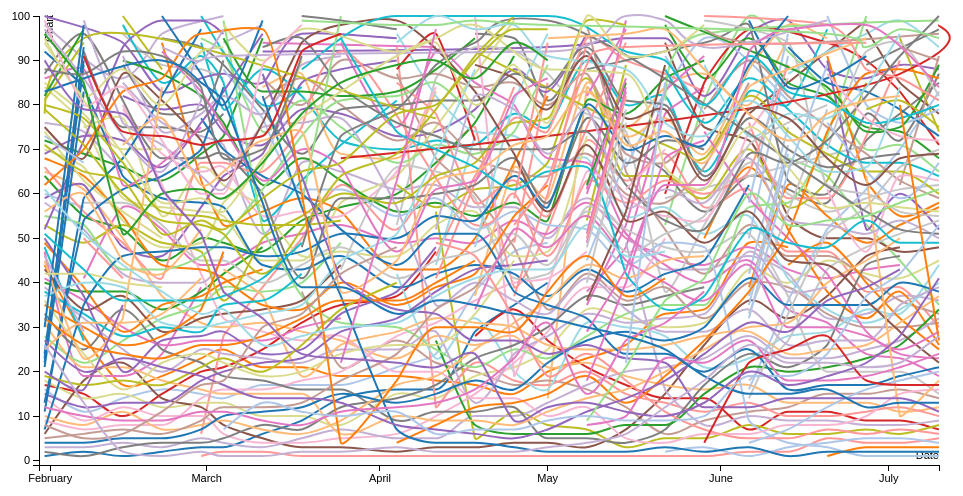
D3 v3 page, settled after 480 driven frames (8 s of simulated time); the page loaded 1 data file(s).


// ── arc.js
var margin = {top: 20, right: 20, bottom: 30, left: 40},
    width = 960 - margin.left - margin.right,
    height = 500 - margin.top - margin.bottom;

/*
 * value accessor - returns the value to encode for a given data object.
 * scale - maps value to a visual display encoding, such as a pixel position.
 * map function - maps from data value to display value
 * axis - sets up axis
 */


var bxValue = function(d) {return d.date;};
var bxScale = d3.time.scale().range([0,width]);
var bxMap = function(d) {return bxScale(bxValue(d));};
var bxAxis = d3.svg.axis().scale(bxScale).orient("bottom");

// setup y
var byValue = function(d) {return 100-d.chart;}; // data -> value
var byScale = d3.scale.linear().range([height,1]);
var byMap = function(d) { return byScale(byValue(d)); }; // data -> display
var byAxis = d3.svg.axis().scale(byScale).orient("left");

// setup fill color
var cValue = function(d) { return d.artist;},
    color = d3.scale.category20();

// add the graph canvas to the body of the webpage
var svg = d3.select("body").append("svg")
    .attr("width", width + margin.left + margin.right)
    .attr("height", height + margin.top + margin.bottom)
  .append("g")
    .attr("transform", "translate(" + margin.left + "," + margin.top + ")");

// add the tooltip area to the webpage
var tooltip = d3.select("body").append("div")
    .attr("class", "tooltip")
    .style("opacity", 0);

function parse_lengths(length) {
  var res = length.split(":");
  var mins = +res[0];
  var sec= +res[1];
  var ret = mins*60.0+sec;
  return ret;
}

function sortByDateAscending(a, b) {
    // Dates will be cast to numbers automagically:
    return a['date'] - b['date'];
}

d3.json("result_v3.json", function (data) {

  // Replace each date with a date object
  data.forEach(function(d) {
    var history = d['history'];
    // Parse the dates for every entry in the history object
    for(var i = 0; i < history.length; i++) {
      var splits = history[i]['date'].split("-");
      var month = splits[0];
      var day = splits[1];
      var year = splits[2];
      history[i]['date'] = new Date(year,month,day);
    }
    //Sort entries in the history object by date
    history = history.sort(sortByDateAscending);

    var minDate = d3.min(history, bxValue);
    var minChart = d3.min(history, byValue);
    var maxDate = d3.max(history, bxValue);
    var maxChart = d3.max(history, byValue);
    d.minDate = minDate;
    d.maxDate = maxDate;
    d.minChart = minChart;
    d.maxChart = maxChart;
    console.log(d.artist + "|" + d.minChart);
  });

  var day = 86400000;
  // Don't want dots overlapping the axis soooo
  bxScale.domain([d3.min(data, function(d) {return new Date(d.minDate)-day;}), d3.max(data, function(d) {return new Date(d.maxDate)})]);
  byScale.domain([d3.min(data, function(d) {return d.minChart;})-1, d3.max(data, function(d) {return d.maxChart;})+1]);

  // x-axis
  svg.append("g")
      .attr("class", "x axis")
      .attr("transform", "translate(0," + height + ")")
      .call(bxAxis)
    .append("text")
      .attr("class", "label")
      .attr("x", width)
      .attr("y", -6)
      .style("text-anchor", "end")
      .text("Date");

  // y-axis
  svg.append("g")
      .attr("class", "y axis")
      .call(byAxis)
    .append("text")
      .attr("class", "label")
      .attr("transform", "rotate(-90)")
      .attr("y", 6)
      .attr("dy", ".71em")
      .style("text-anchor", "end")
      .text("Chart");

  var lineFunction = d3.svg.line()
      .x(function(d) { return bxScale(d.date); })
      .y(function(d) { return byScale(d.chart); })
      .interpolate("monotone");

  svg.selectAll(".dot")
      .data(data)
    .enter().append("path")
      .attr("d", function(d) {console.log(d.history); return lineFunction(d.history); })
      .attr("stroke-width", 2)
      .attr("stroke", function(d) { return color(cValue(d));})
      .attr("fill", "none");

    /*

  svg.selectAll(".dot")
      .data(data)
    .enter().append("g")
      .style("fill", function(d) { return color(cValue(d));})
      .selectAll("circle")
        .data(function(d) {return d.history; })
      .enter().append("circle")
        .attr("class", "dot")
        .attr("r", 2.5)
        .attr("cx", bxMap)
        .attr("cy", byMap)
      .on("mouseover", function(d) {
          tooltip.transition()
               .duration(200)
               .style("opacity", .9);
          tooltip.html(d.artist + "<br/> (" + bxValue(d)
          + ", " + byValue(d) + ")")
               .style("left", (d3.event.pageX + 5) + "px")
               .style("top", (d3.event.pageY - 28) + "px");
      })
      .on("mouseout", function(d) {
          tooltip.transition()
               .duration(500)
               .style("opacity", 0);
      });*/

  d3.select("body").selectAll("ul")
      .data(data)
    .enter().append("ul")
      .text(function(d) { return d.track; })
      .selectAll("li")
        .data(function(d) { return d.history; })
      .enter().append("li")
        .text(function(d) { return String(d.date) + ":" + d.chart })
        .style("background-color", function(d, i) { return i % 2 ? "#eee" : "#ddd"; });


});


### data: result_v3.json
[
 {
  "track": "Heroe Favorito",
  "artist": "ROMEO SANTOS",
  "id": "ROMEO SANTOS|Heroe Favorito",
  "history": [
   {
    "date": "03-04-2017",
    "chart": "77"
   }
  ]
 },
 {
  "track": "Caroline",
  "artist": "AMINE",
  "id": "AMINE|Caroline",
  "history": [
   {
    "date": "02-04-2017",
    "chart": "14"
   },
   {
    "date": "03-25-2017",
    "chart": "47"
   },
   {
    "date": "01-21-2017",
    "chart": "16"
   },
   {
    "date": "02-11-2017",
    "chart": "17"
   },
   {
    "date": "01-14-2017",
    "chart": "14"
   },
   {
    "date": "12-31-2016",
    "chart": "16"
   },
   {
    "date": "01-28-2017",
    "chart": "15"
   },
   {
    "date": "02-18-2017",
    "chart": "17"
   },
   "... 6 more items"
  ]
 },
 {
  "track": "Mercy",
  "artist": "SHAWN MENDES",
  "id": "SHAWN MENDES|Mercy",
  "history": [
   {
    "date": "02-04-2017",
    "chart": "25"
   },
   {
    "date": "03-25-2017",
    "chart": "15"
   },
   {
    "date": "01-21-2017",
    "chart": "19"
   },
   {
    "date": "02-11-2017",
    "chart": "21"
   },
   {
    "date": "01-14-2017",
    "chart": "17"
   },
   {
    "date": "12-31-2016",
    "chart": "44"
   },
   {
    "date": "05-13-2017",
    "chart": "48"
   },
   {
    "date": "05-06-2017",
    "chart": "49"
   },
   "... 12 more items"
  ]
 },
 {
  "track": "No Frauds",
  "artist": "NICKI MINAJ, DRAKE & LIL WAYNE",
  "id": "NICKI MINAJ, DRAKE & LIL WAYNE|No Frauds",
  "history": [
   {
    "date": "05-13-2017",
    "chart": "95"
   },
   {
    "date": "05-06-2017",
    "chart": "80"
   },
   {
    "date": "04-15-2017",
    "chart": "75"
   },
   {
    "date": "04-01-2017",
    "chart": "14"
   },
   {
    "date": "04-29-2017",
    "chart": "87"
   },
   {
    "date": "04-08-2017",
    "chart": "84"
   },
   {
    "date": "04-22-2017",
    "chart": "84"
   }
  ]
 },
 {
  "track": "Sneakin'",
  "artist": "DRAKE featuring 21 SAVAGE",
  "id": "DRAKE featuring 21 SAVAGE|Sneakin'",
  "history": [
   {
    "date": "02-04-2017",
    "chart": "73"
   },
   {
    "date": "01-21-2017",
    "chart": "63"
   },
   {
    "date": "02-11-2017",
    "chart": "95"
   },
   {
    "date": "01-14-2017",
    "chart": "66"
   },
   {
    "date": "12-31-2016",
    "chart": "72"
   },
   {
    "date": "01-28-2017",
    "chart": "69"
   },
   {
    "date": "01-07-2017",
    "chart": "69"
   }
  ]
 },
 {
  "track": "Craving You",
  "artist": "THOMAS RHETT featuring MAREN MORRIS",
  "id": "THOMAS RHETT featuring MAREN MORRIS|Crav…",
  "history": [
   {
    "date": "05-20-2017",
    "chart": "83"
   },
   {
    "date": "06-03-2017",
    "chart": "71"
   },
   {
    "date": "05-27-2017",
    "chart": "70"
   },
   {
    "date": "05-13-2017",
    "chart": "92"
   },
   {
    "date": "05-06-2017",
    "chart": "100"
   },
   {
    "date": "06-10-2017",
    "chart": "65"
   },
   {
    "date": "04-29-2017",
    "chart": "81"
   },
   {
    "date": "04-22-2017",
    "chart": "53"
   }
  ]
 },
 {
  "track": "Broccoli",
  "artist": "D.R.A.M. featuring LIL YACHTY",
  "id": "D.R.A.M. featuring LIL YACHTY|Broccoli",
  "history": [
   {
    "date": "02-04-2017",
    "chart": "21"
   },
   {
    "date": "01-21-2017",
    "chart": "15"
   },
   {
    "date": "02-11-2017",
    "chart": "25"
   },
   {
    "date": "01-14-2017",
    "chart": "10"
   },
   {
    "date": "12-31-2016",
    "chart": "17"
   },
   {
    "date": "01-28-2017",
    "chart": "20"
   },
   {
    "date": "02-18-2017",
    "chart": "31"
   },
   {
    "date": "01-07-2017",
    "chart": "15"
   },
   "... 3 more items"
  ]
 },
 {
  "track": "Castle On The Hill",
  "artist": "ED SHEERAN",
  "id": "ED SHEERAN|Castle On The Hill",
  "history": [
   {
    "date": "02-04-2017",
    "chart": "28"
   },
   {
    "date": "05-20-2017",
    "chart": "47"
   },
   {
    "date": "03-25-2017",
    "chart": "39"
   },
   {
    "date": "06-10-2017",
    "chart": "30"
   },
   {
    "date": "05-27-2017",
    "chart": "38"
   },
   {
    "date": "02-11-2017",
    "chart": "39"
   },
   {
    "date": "01-28-2017",
    "chart": "6"
   },
   {
    "date": "05-13-2017",
    "chart": "47"
   },
   "... 12 more items"
  ]
 },
 "... 333 more items"
]